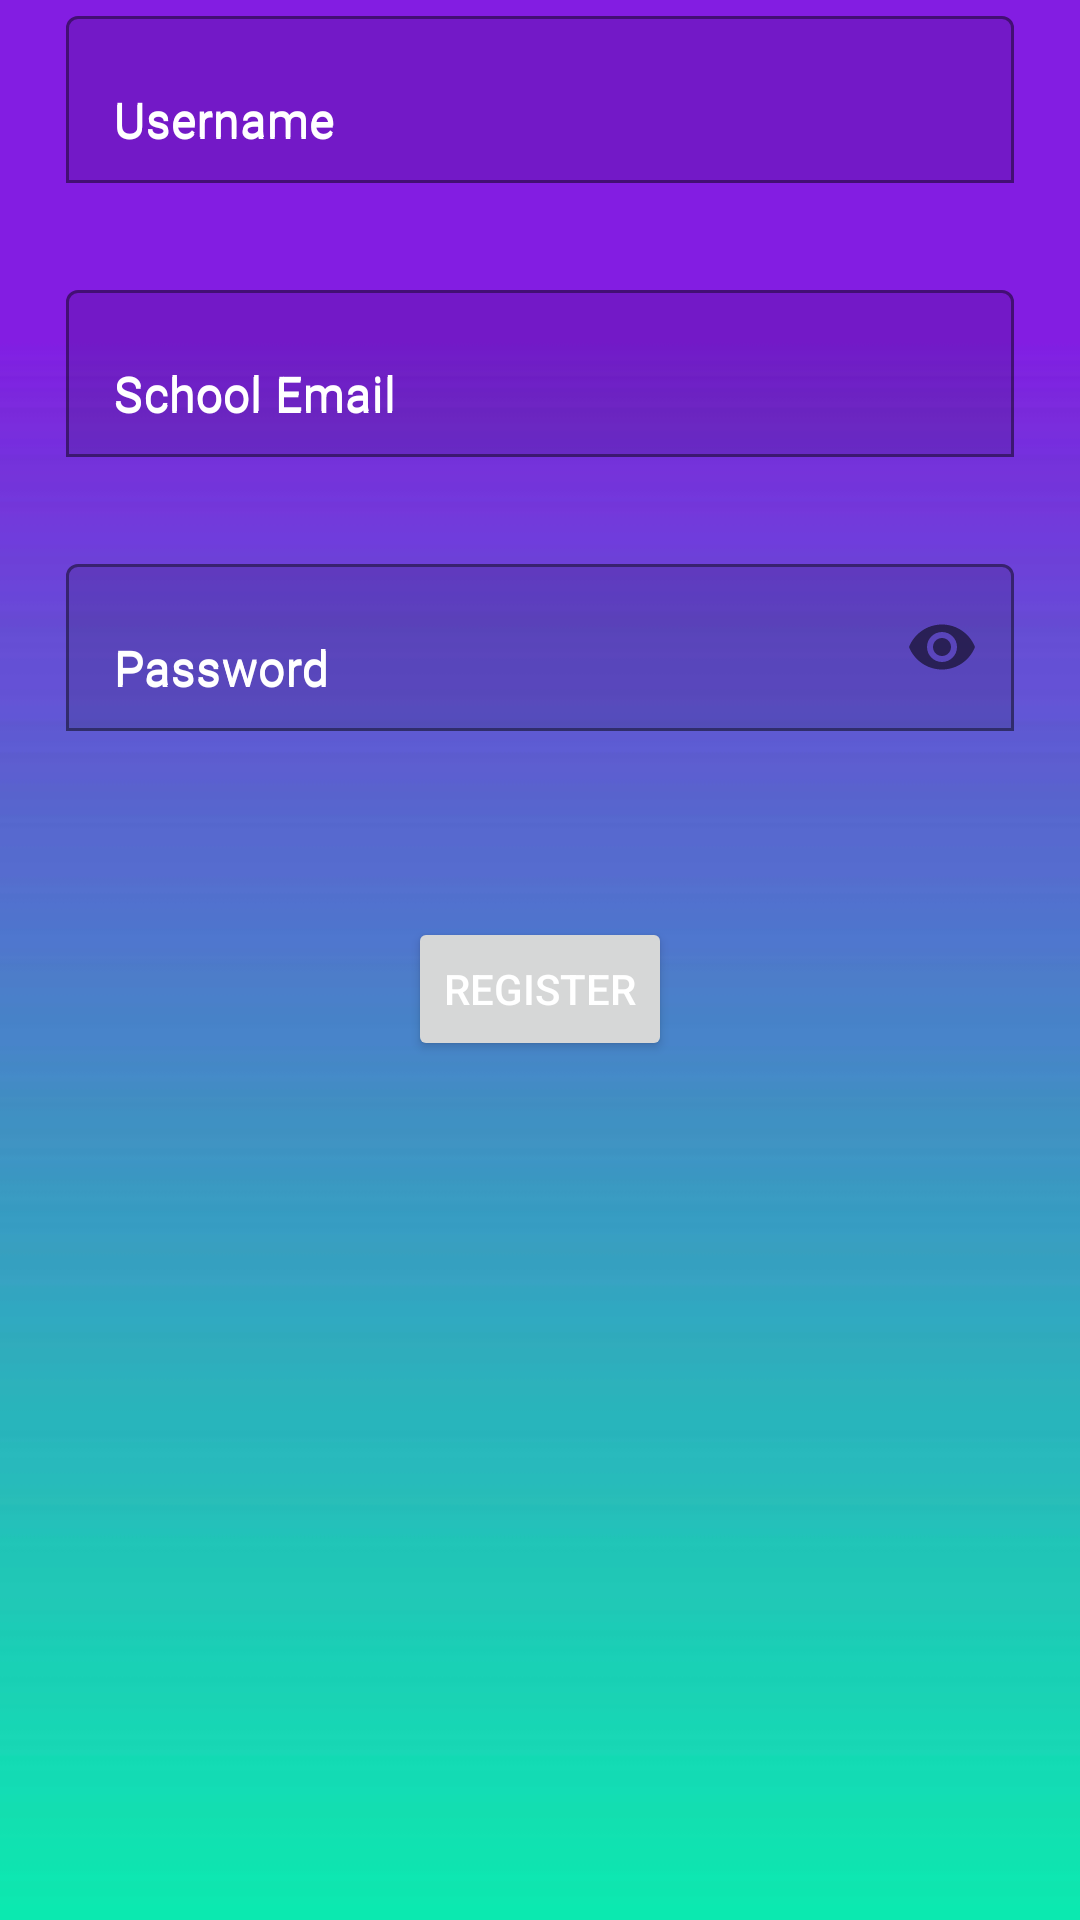

This screen was rendered from an Android layout file. Write that file and the resources it references.
<!-- AndroidManifest.xml: application theme Theme.TheAuctionHouse -->
<!-- res/layout/activity_registration.xml -->
<?xml version="1.0" encoding="utf-8"?>
<androidx.constraintlayout.widget.ConstraintLayout xmlns:android="http://schemas.android.com/apk/res/android"
    xmlns:app="http://schemas.android.com/apk/res-auto"
    xmlns:tools="http://schemas.android.com/tools"
    android:layout_width="match_parent"
    android:layout_height="match_parent"
    android:background="@drawable/login_bg"
    android:focusable="true"
    android:focusedByDefault="true"
    android:paddingLeft="@dimen/activity_horizontal_margin"
    android:paddingTop="@dimen/activity_vertical_margin"
    android:paddingRight="@dimen/activity_horizontal_margin"
    android:paddingBottom="@dimen/activity_vertical_margin"
    tools:context=".presentation.components.account.RegistrationActivity">

    <com.google.android.material.textfield.TextInputLayout
        android:id="@+id/register_username_layout"
        android:layout_width="match_parent"
        android:layout_height="wrap_content"
        android:hint="@string/prompt_username"
        android:textColorHint="@color/white"
        app:boxBackgroundMode="outline"
        app:boxStrokeErrorColor="@color/deep_red"
        app:errorEnabled="true"
        app:errorTextColor="@color/light_red"
        app:hintEnabled="true"
        app:layout_constraintEnd_toEndOf="parent"
        app:layout_constraintStart_toStartOf="parent"
        app:layout_constraintTop_toTopOf="parent">

        <com.google.android.material.textfield.TextInputEditText
            android:id="@+id/register_username_layout_edittext"
            android:layout_width="match_parent"
            android:layout_height="wrap_content"
            android:layout_marginHorizontal="22dp"
            android:layout_marginVertical="10dp"
            android:inputType="text"
            android:hint="@string/prompt_username"
            android:selectAllOnFocus="true"
            android:textColor="@color/white"
            android:textColorHint="@color/white"/>

    </com.google.android.material.textfield.TextInputLayout>

    <com.google.android.material.textfield.TextInputLayout
        android:id="@+id/register_email_layout"
        android:layout_width="match_parent"
        android:layout_height="wrap_content"
        android:hint="@string/prompt_email"
        android:textColorHint="@color/white"
        app:boxBackgroundMode="outline"
        app:boxStrokeErrorColor="@color/deep_red"
        app:errorEnabled="true"
        app:errorTextColor="@color/light_red"
        app:hintEnabled="true"
        app:layout_constraintBottom_toTopOf="@id/register_password_layout"
        app:layout_constraintEnd_toEndOf="parent"
        app:layout_constraintStart_toStartOf="parent"
        app:layout_constraintTop_toBottomOf="@id/register_username_layout">

        <com.google.android.material.textfield.TextInputEditText
            android:id="@+id/register_email_layout_edittext"
            android:layout_width="match_parent"
            android:layout_height="wrap_content"
            android:layout_marginHorizontal="22dp"
            android:layout_marginVertical="10dp"
            android:hint="@string/prompt_email"
            android:inputType="textEmailAddress"
            android:selectAllOnFocus="true"
            android:textColor="@color/white"
            android:textColorHint="@color/white" />
    </com.google.android.material.textfield.TextInputLayout>

    <com.google.android.material.textfield.TextInputLayout
        android:id="@+id/register_password_layout"
        android:layout_width="match_parent"
        android:layout_height="wrap_content"
        android:hint="@string/prompt_password"
        android:textColorHint="@color/white"
        app:boxBackgroundMode="outline"
        app:boxStrokeErrorColor="@color/deep_red"
        app:errorEnabled="true"
        app:errorIconDrawable="@null"
        app:errorTextColor="@color/light_red"
        app:hintEnabled="true"
        app:layout_constraintEnd_toEndOf="parent"
        app:layout_constraintStart_toStartOf="parent"
        app:layout_constraintTop_toBottomOf="@+id/register_email_layout"
        app:passwordToggleEnabled="true">

        <com.google.android.material.textfield.TextInputEditText
            android:id="@+id/register_password_layout_edittext"
            android:layout_width="match_parent"
            android:layout_height="wrap_content"
            android:layout_marginHorizontal="22dp"
            android:layout_marginVertical="10dp"
            android:hint="@string/prompt_password"
            android:imeActionLabel="@string/action_sign_in_short"
            android:imeOptions="actionDone"
            android:inputType="textPassword"
            android:selectAllOnFocus="true"
            android:textColor="@color/white"
            android:textColorHint="@color/white" />
    </com.google.android.material.textfield.TextInputLayout>

    <Button
        android:id="@+id/register_button"
        android:layout_width="wrap_content"
        android:layout_height="wrap_content"
        android:text="@string/action_register"
        android:textColor="@color/white"
        app:layout_constraintBottom_toBottomOf="parent"
        app:layout_constraintEnd_toEndOf="@+id/register_password_layout"
        app:layout_constraintHorizontal_bias="0.50"
        app:layout_constraintStart_toStartOf="@+id/register_password_layout"
        app:layout_constraintTop_toBottomOf="@+id/register_password_layout"
        app:layout_constraintVertical_bias="0.1" />

    <ProgressBar
        android:id="@+id/login_progress_loader"
        style="?android:attr/progressBarStyle"
        android:layout_width="138dp"
        android:layout_height="95dp"
        android:layout_centerInParent="true"
        android:visibility="invisible"
        app:layout_constraintBottom_toBottomOf="parent"
        app:layout_constraintEnd_toEndOf="parent"
        app:layout_constraintStart_toStartOf="parent"
        app:layout_constraintTop_toTopOf="parent"
        app:layout_constraintVertical_bias="0.477" />

</androidx.constraintlayout.widget.ConstraintLayout>
<!-- resources referenced by this layout -->
<resources>
  <color name="deep_red">#DD2C00</color>
  <color name="light_red">#FD5E5E</color>
  <color name="white">#FFFFFFFF</color>
  <!-- drawable login_bg: png bitmap (drawable, 4775 bytes) -->
  <string name="action_register">Register</string>
  <string name="action_sign_in_short">OK</string>
  <string name="prompt_email">School Email</string>
  <string name="prompt_password">Password</string>
  <string name="prompt_username">Username</string>
  <style name="Theme.TheAuctionHouse" parent="Theme.MaterialComponents.DayNight.DarkActionBar">
          
          <item name="colorPrimary">@color/purple_500</item>
          <item name="colorPrimaryVariant">@color/purple_700</item>
          <item name="colorOnPrimary">@color/white</item>
          
          <item name="colorSecondary">@color/teal_200</item>
          <item name="colorSecondaryVariant">@color/teal_700</item>
          <item name="colorOnSecondary">@color/black</item>
          
          <item name="android:statusBarColor" tools:targetApi="21">?attr/colorPrimaryVariant</item>
          
      </style>
  <color name="purple_500">#FF6200EE</color>
  <color name="purple_700">#FF3700B3</color>
  <color name="teal_200">#FF03DAC5</color>
  <color name="teal_700">#FF018786</color>
  <color name="black">#FF000000</color>
</resources>
